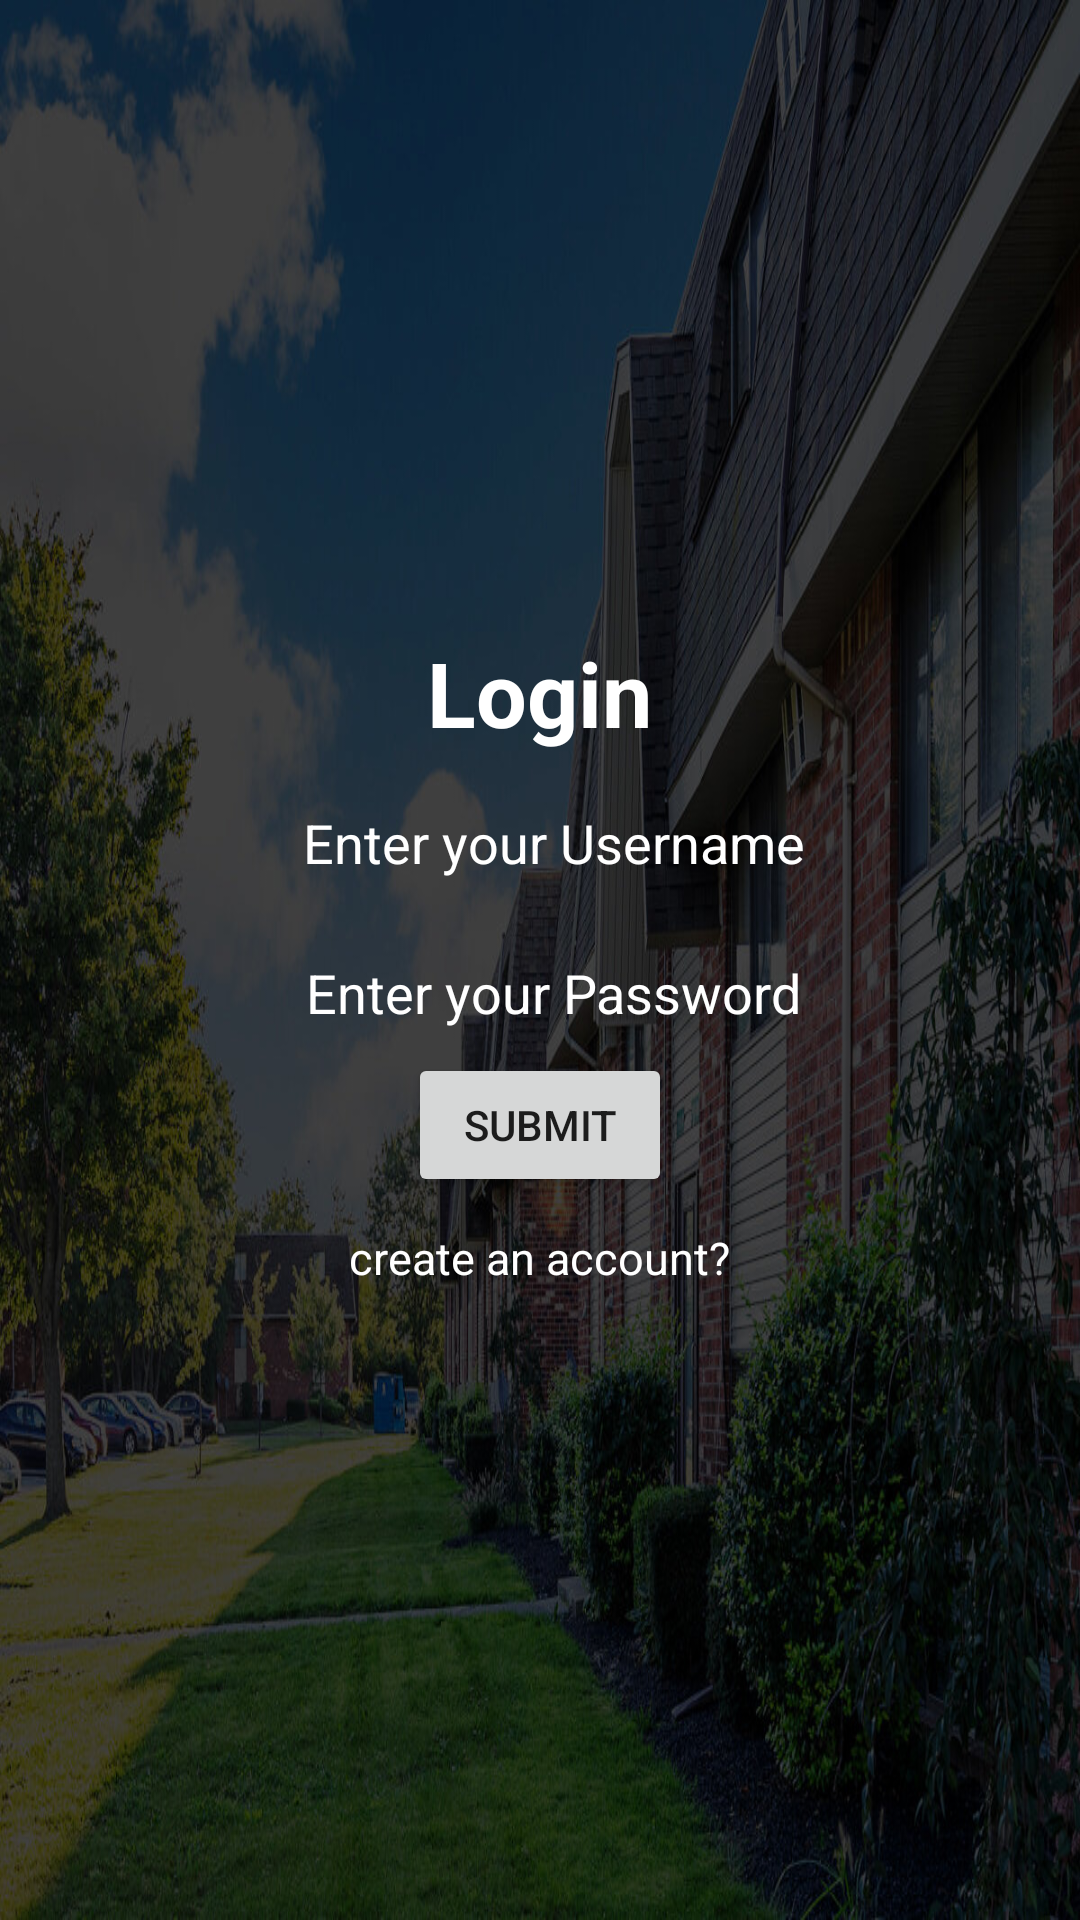

Here is an Android app screen rendered from its layout file. Give the layout XML and the strings, colors and styles it references.
<!-- AndroidManifest.xml: application theme Theme.Apartmentmanagement -->
<!-- res/layout/activity_login.xml -->
<?xml version="1.0" encoding="utf-8"?>
<LinearLayout xmlns:android="http://schemas.android.com/apk/res/android"
    xmlns:app="http://schemas.android.com/apk/res-auto"
    xmlns:tools="http://schemas.android.com/tools"
    android:layout_width="match_parent"
    android:layout_height="match_parent"
    android:background="@drawable/image2"
    android:orientation="vertical"
    android:gravity="center"
    tools:context=".Login">

    <TextView
        android:id="@+id/textView"
        android:layout_width="wrap_content"
        android:layout_height="wrap_content"
        android:text="Login"
        android:textColor="#ffff"
        android:textSize="30dp"
        android:textStyle="bold"
        tools:layout_editor_absoluteX="119dp"
        tools:layout_editor_absoluteY="183dp" />

    <EditText
        android:id="@+id/uname"
        android:layout_width="350dp"
        android:layout_height="40dp"
        android:ems="10"
        android:inputType="textPersonName"
        android:hint="  Enter your Username"
        android:textColorHint="#ffff"
        android:gravity="center"
        android:textColor="#ffff"
        android:background="@drawable/layout"
        android:layout_marginTop="10dp"
        tools:layout_editor_absoluteX="82dp"
        tools:layout_editor_absoluteY="296dp" />

    <EditText
        android:id="@+id/password"
        android:layout_width="350dp"
        android:layout_height="40dp"
        android:ems="10"
        android:inputType="textPassword"
        android:textColorHint="#ffff"
        android:textColor="#ffff"
        android:gravity="center"
        android:background="@drawable/layout"
        android:hint="  Enter your Password"
        android:layout_marginTop="10dp"
        tools:layout_editor_absoluteX="147dp"
        tools:layout_editor_absoluteY="374dp" />

    <Button
        android:id="@+id/login"
        android:layout_width="wrap_content"
        android:layout_height="wrap_content"
        android:text="Submit"

        app:layout_constraintEnd_toEndOf="parent"
        app:layout_constraintStart_toStartOf="parent"
        tools:layout_editor_absoluteY="487dp" />

    <TextView
        android:id="@+id/signup"
        android:layout_width="wrap_content"
        android:layout_height="wrap_content"
        android:textSize="15dp"

        android:textColor="#ffff"
        android:layout_marginTop="10dp"
        android:text="create an account?" />


</LinearLayout>
<!-- resources referenced by this layout -->
<resources>
  <!-- drawable image2: jpg bitmap (drawable, 213426 bytes) -->
  <style name="Theme.Apartmentmanagement" parent="Theme.MaterialComponents.DayNight.DarkActionBar">
          
          <item name="colorPrimary">@color/purple_500</item>
          <item name="colorPrimaryVariant">@color/purple_700</item>
          <item name="colorOnPrimary">@color/white</item>
          
          <item name="colorSecondary">@color/teal_200</item>
          <item name="colorSecondaryVariant">@color/teal_700</item>
          <item name="colorOnSecondary">@color/black</item>
          
          <item name="android:statusBarColor" tools:targetApi="l">?attr/colorPrimaryVariant</item>
          
      </style>
  <color name="purple_500">#090A0B</color>
  <color name="purple_700">#D7E0E4</color>
  <color name="white">#FFFFFFFF</color>
  <color name="teal_200">#FF03DAC5</color>
  <color name="teal_700">#FF018786</color>
  <color name="black">#FF000000</color>
</resources>
